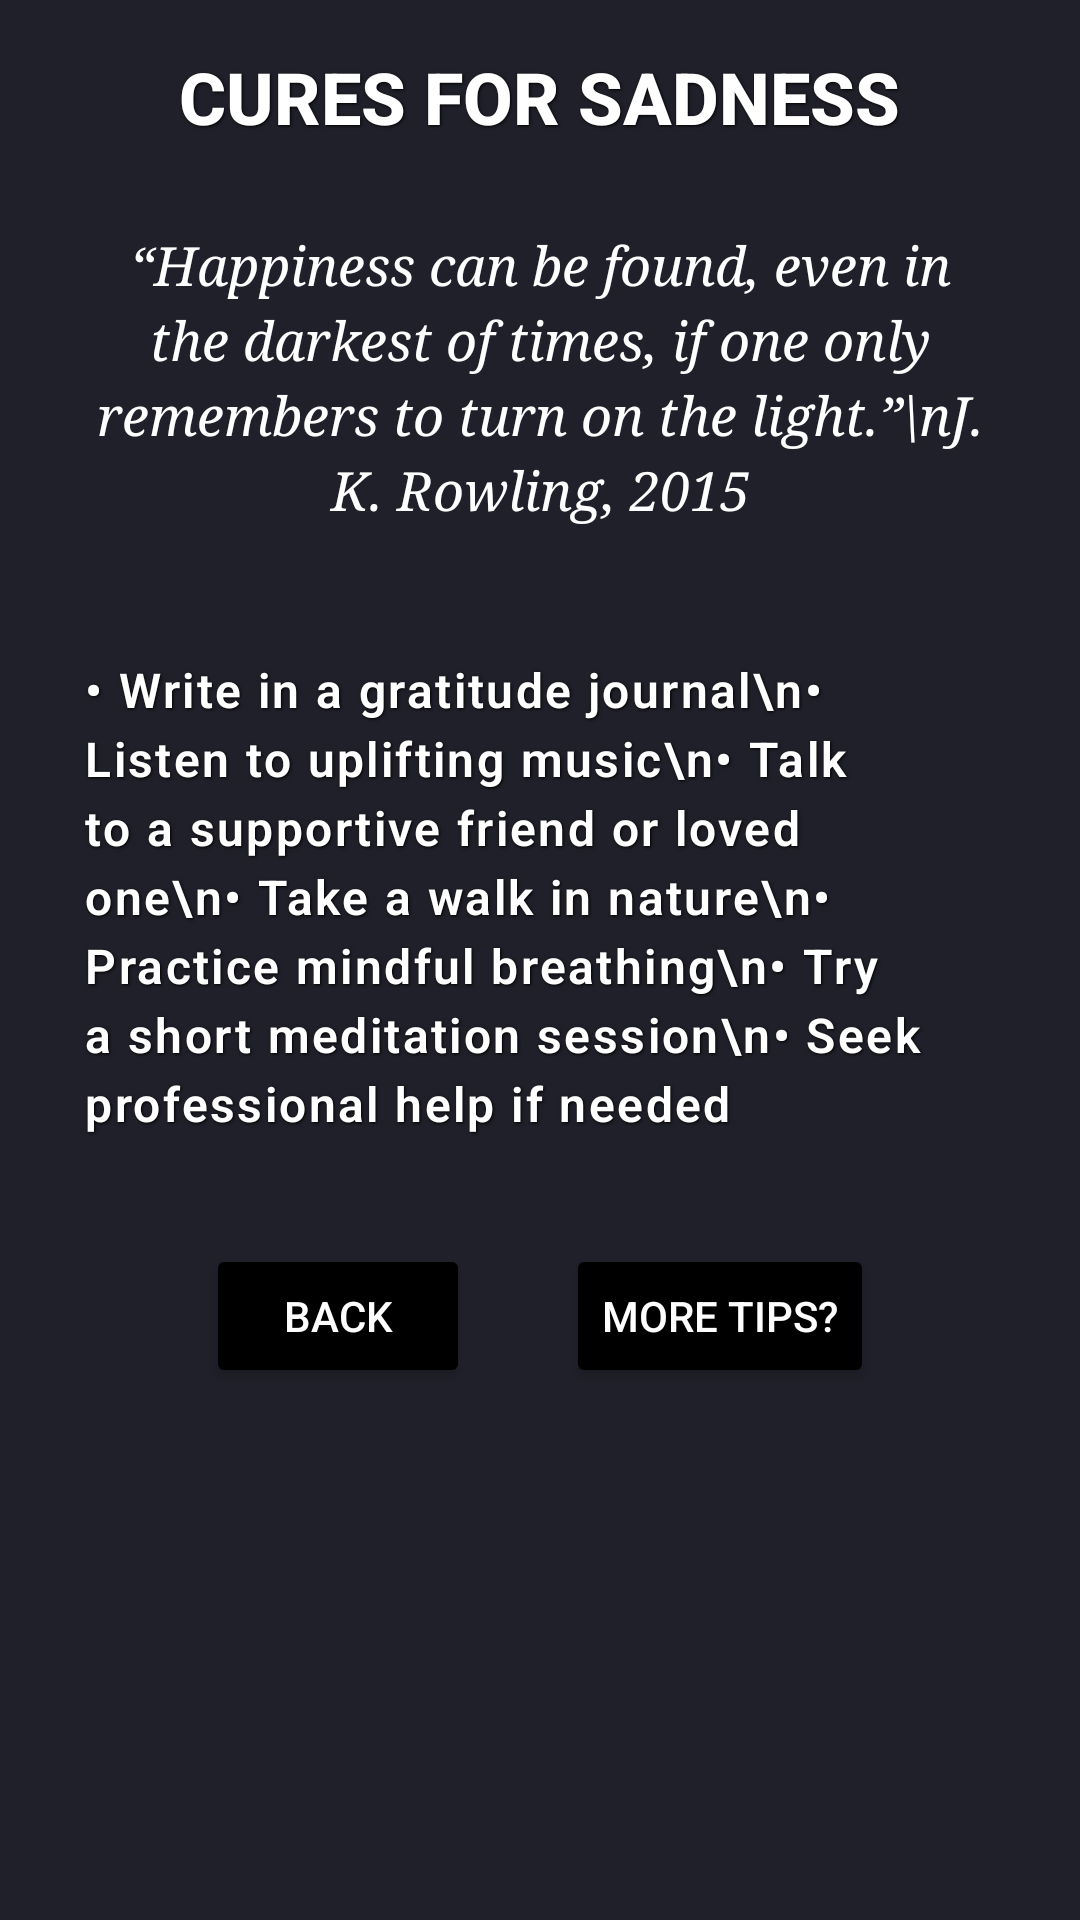

Reconstruct the res/layout file that produces this screen, plus the resources it refers to.
<!-- AndroidManifest.xml: application theme Theme.VibeVerse -->
<!-- res/layout/activity_sadness_cures.xml -->
<?xml version="1.0" encoding="utf-8"?>
<ScrollView
    xmlns:android="http://schemas.android.com/apk/res/android"
    android:id="@+id/rootScroll"
    android:layout_width="match_parent"
    android:layout_height="match_parent"
    android:padding="16dp"
    android:background="#20202A">

    <LinearLayout
        android:layout_width="match_parent"
        android:layout_height="wrap_content"
        android:orientation="vertical">

        
        <TextView
            android:id="@+id/tvTitle"
            android:layout_width="wrap_content"
            android:layout_height="wrap_content"
            android:text="CURES FOR SADNESS"
            android:textColor="@android:color/white"
            android:textSize="24sp"
            android:textStyle="bold"
            android:fontFamily="sans-serif-medium"
            android:layout_gravity="center_horizontal"
            android:layout_marginBottom="20dp"
            android:shadowColor="#000000"
            android:shadowDx="1"
            android:shadowDy="1"
            android:shadowRadius="2" />

        
        <TextView
            android:id="@+id/tvQuote"
            android:layout_width="match_parent"
            android:layout_height="wrap_content"
            android:text="“Happiness can be found, even in the darkest of times, if one only remembers to turn on the light.”\nJ. K. Rowling, 2015"
            android:textColor="@android:color/white"
            android:textSize="18sp"
            android:fontFamily="serif"
            android:textStyle="italic"
            android:gravity="center"
            android:lineSpacingExtra="4dp"
            android:padding="8dp"
            android:layout_marginBottom="24dp" />

        
        <TextView
            android:id="@+id/tvCuresList"
            android:layout_width="match_parent"
            android:layout_height="wrap_content"
            android:layout_marginBottom="24dp"
            android:background="@android:color/transparent"
            android:fontFamily="sans-serif-light"
            android:letterSpacing="0.05"
            android:lineSpacingExtra="4dp"
            android:padding="12dp"
            android:shadowColor="#000000"
            android:shadowDx="1"
            android:shadowDy="1"
            android:shadowRadius="2"
            android:text="• Write in a gratitude journal\n• Listen to uplifting music\n• Talk to a supportive friend or loved one\n• Take a walk in nature\n• Practice mindful breathing\n• Try a short meditation session\n• Seek professional help if needed"
            android:textAllCaps="false"
            android:textColor="@android:color/white"
            android:textSize="16sp"
            android:textStyle="bold" />

        
        <LinearLayout
            android:layout_width="match_parent"
            android:layout_height="wrap_content"
            android:gravity="center"
            android:orientation="horizontal">

            <Button
                android:id="@+id/btnBack"
                android:layout_width="wrap_content"
                android:layout_height="wrap_content"
                android:text="Back"
                android:backgroundTint="@android:color/black"
                android:textColor="@android:color/white"/>

            <View
                android:layout_width="32dp"
                android:layout_height="0dp"/>

            <Button
                android:id="@+id/btnMoreTips"
                android:layout_width="wrap_content"
                android:layout_height="wrap_content"
                android:text="More Tips?"
                android:backgroundTint="@android:color/black"
                android:textColor="@android:color/white"/>
        </LinearLayout>
    </LinearLayout>
</ScrollView>
<!-- resources referenced by this layout -->
<resources>
  <style name="Theme.VibeVerse" parent="Base.Theme.VibeVerse" />
  <style name="Base.Theme.VibeVerse" parent="Theme.Material3.DayNight.NoActionBar">
          
          
      </style>
</resources>
